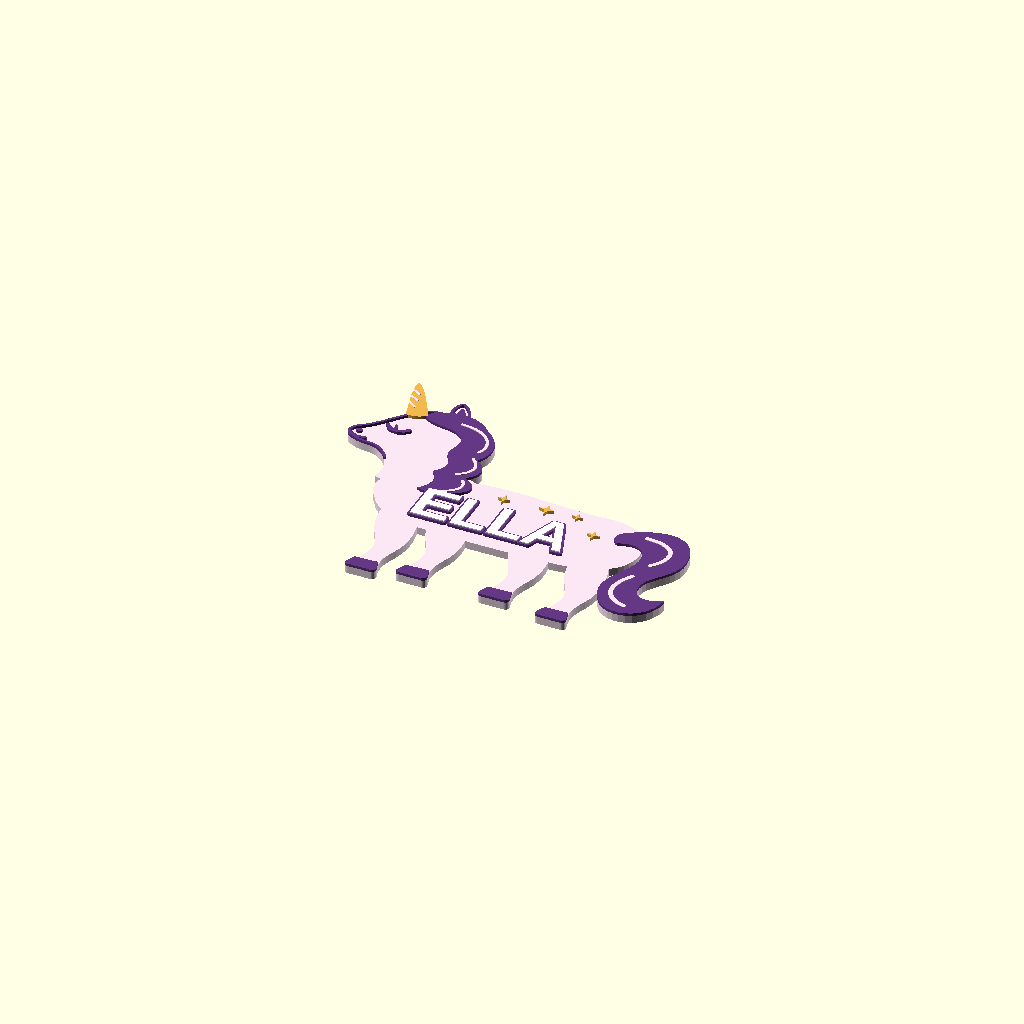
Cell 1 — every parameter at its default value.
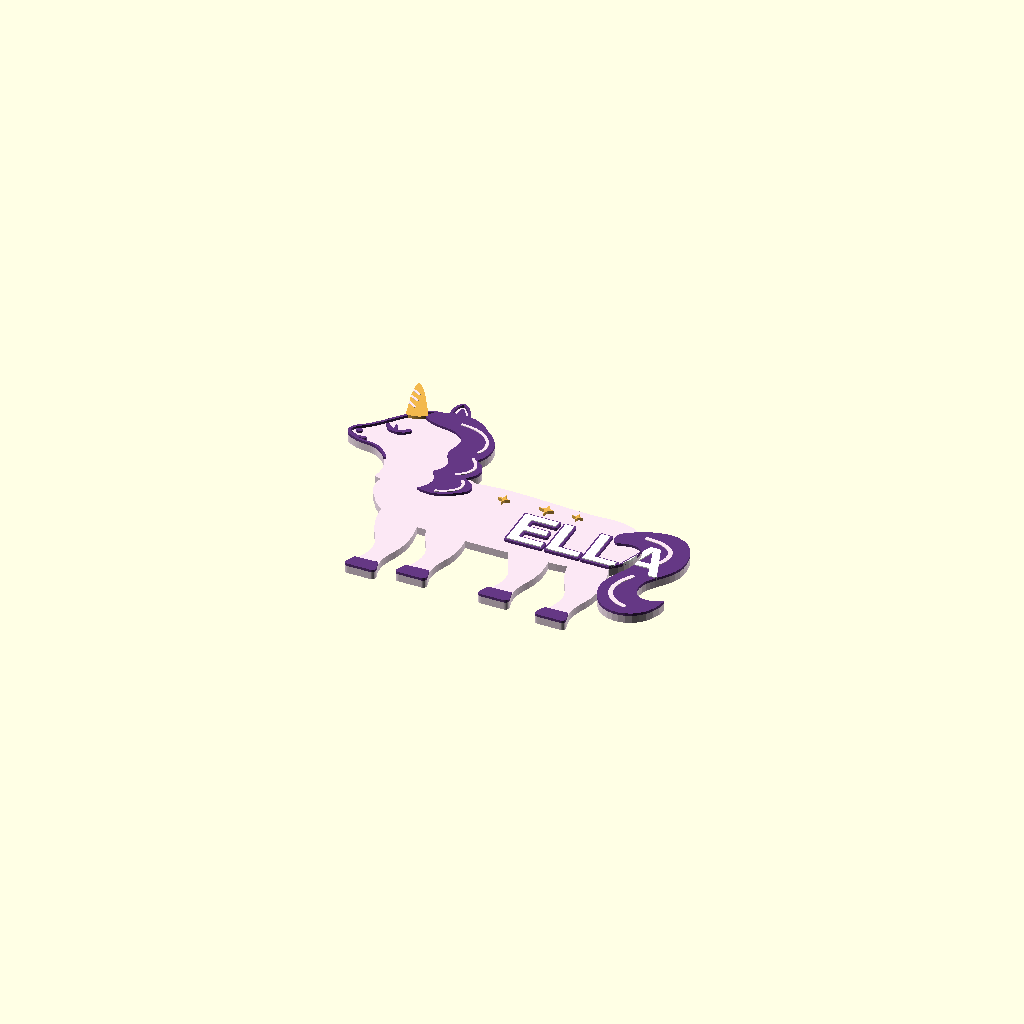
Cell 2: unicorn_text_offset_x = 40 (everything else at default).
One fixed orthographic camera (rotation 55°, 0°, 25°; colour scheme Cornfield) for every cell.
OpenSCAD source file sign/unicorn_shape_concepts_20261125/iteration_02/06_slim_flow.scad:
/* ==========================================================================

   Parametric Themed Name Sign and Keychain
   Designed by Notydesign
   License: CC BY-NC-SA 4.0 (https://creativecommons.org/licenses/by-nc-sa/4.0/)
   Source: https://github.com/Noty-design/Parametric-designs

   DESCRIPTION
   -----------
   Customizable raised-letter sign with a rounded Spider-Man theme or a
   pixel-corner Minecraft theme, or three unicorn layouts. Each supports a door sign or a
   keychain, optional mounting holes, and separately colored relief layers.

   All dimensions are in millimeters. X runs along the sign, Y is its height,
   and Z is the extrusion direction (the back of the sign is at Z = 0).
   Colors are for preview and compatible multicolor export workflows; an STL
   does not store colors.

   This file is deliberately documented for safe parameter and geometry edits.
   ========================================================================== */

/* [Main settings] */
// The displayed name; leave empty for a sign with decorative graphics only.
name_text = "ELLA";
// Select a wall/door sign or a keychain with an integral attachment tab.
plate_type = "door_sign"; // [door_sign:Door sign, keychain:Keychain]
// Select the theme used for the base outline and raised graphics.
theme = "unicorn"; // [spiderman:Spider-Man, minecraft:Minecraft, unicorn:Unicorn]

/* [Unicorn graphics] */
// Select the complete unicorn silhouette, a head above the sign, or an inset motif.
unicorn_variant = "full_horse"; // [full_horse:Full unicorn, head_top:Head above sign, inside:Unicorn inside sign]
// Display small decorative sparkles.
unicorn_show_stars = true;
// Select the facial expression for every unicorn layout.
unicorn_eye_style = "closed"; // [closed:Closed eyes, open:Open eyes]
// Horizontal name position adjustment (mm).
unicorn_text_offset_x = 0; // [-40:0.5:40]
// Vertical name position adjustment (mm).
unicorn_text_offset_y = 0; // [-25:0.5:25]
// Relative size of the head for the two plate layouts.
unicorn_motif_scale = 100; // [70:5:120]

/* [Spider-Man graphics] */
// Select the stylized spider emblem or mask motif.
spiderman_motif = "emblem"; // [emblem:Spider emblem, mask:Mask]
// Motif size relative to its theme-specific reference size; zero hides it.
motif_scale_percent = 0; // [0:5:220]
// Horizontal offset of the motif (mm).
motif_offset_x = 0; // [-70:1:70]
// Vertical offset of the motif (mm).
motif_offset_y = 0; // [-20:1:20]
// Show the clipped radial web behind the name and motif.
show_spider_web = true;
// Horizontal adjustment of the name (mm).
spiderman_text_offset_x = 0; // [-40:0.5:40]
// Vertical adjustment of the name (mm).
spiderman_text_offset_y = 0; // [-25:0.5:25]

/* [Minecraft text] */
// Horizontal adjustment of the name (mm).
minecraft_text_offset_x = 0; // [-40:0.5:40]
// Vertical adjustment of the name (mm).
minecraft_text_offset_y = 0; // [-25:0.5:25]
// Keep moved text within the reserved text zone; disable for free placement.
minecraft_limit_text_position = true;

/* [Dimensions and mounting] */
// Derive plate width from the text-length estimate and use a preset height.
auto_size = true;
// Plate width when automatic sizing is disabled (mm).
manual_width = 140; // [50:5:250]
// Plate height when automatic sizing is disabled (mm).
manual_height = 48; // [20:2:100]
// Thickness of the backing plate (mm).
base_thickness = 3.2; // [2.0:0.2:8.0]
// Maximum height of raised text and decoration above the backing plate (mm).
relief_height = 1.5; // [0.6:0.2:3.0]
// Add two countersunk mounting holes to a door sign; ignored for keychains.
mount_holes = false;
// Through-hole diameter (mm).
hole_diameter = 4; // [2.5:0.5:6.0]

/* [Colors and appearance] */
// Apply the theme's default palette instead of the custom colors below.
use_theme_palette = true;
// Custom backing-plate color.
custom_base_color = "#C62828";
// Custom border, web, and emblem color.
custom_detail_color = "#141414";
// Custom raised-letter color.
custom_text_color = "#FFFFFF";
// Custom eye and experience-bar color.
custom_accent_color = "#FFFFFF";

/* [Hidden] */
// Facet count affects circles and rounded edges only.
$fn = 48;

// Keep the theme palette values in one place for easy restyling.
spidey_base   = "#C62828";
spidey_detail = "#141414";
spidey_text   = "#FFFFFF";
spidey_accent = "#FFFFFF";
mc_base       = "#2E7D32";
mc_detail     = "#151515";
mc_text       = "#FFFFFF";
mc_accent     = "#81C784";

base_color   = use_theme_palette ? (theme == "spiderman" ? spidey_base   : mc_base)   : custom_base_color;
detail_color = use_theme_palette ? (theme == "spiderman" ? spidey_detail : mc_detail) : custom_detail_color;
text_color   = use_theme_palette ? (theme == "spiderman" ? spidey_text   : mc_text)   : custom_text_color;
accent_color = use_theme_palette ? (theme == "spiderman" ? spidey_accent : mc_accent) : custom_accent_color;

is_keychain = plate_type == "keychain";
has_text = len(name_text) > 0;
plate_h = auto_size ? (is_keychain ? 28 : 50) : manual_height;
font_size = is_keychain ? min(13, plate_h * 0.44) : min(25, plate_h * 0.46);

// Approximate name width conservatively: the chosen font has variable glyph widths.
est_text_w = has_text ? max(1, len(name_text)) * font_size * 0.65 : 0;
mount_margin = (!is_keychain && mount_holes) ? 26 : 0;
badge_w = theme == "minecraft" ? (is_keychain ? 24 : 44) : (is_keychain ? 16 : 28);
auto_w = has_text
    ? max(is_keychain ? 65 : 125,
          badge_w + est_text_w + (is_keychain ? 16 : 28) + mount_margin)
    : (is_keychain ? 70 : 135);
plate_w = auto_size ? auto_w : manual_width;
border_w = is_keychain ? 1.5 : 2.5;
corner_radius = min(8, plate_h * 0.25);

// Reference motif heights (90 mm for the emblem, 42 mm for the mask) keep
// both motifs proportional to the chosen sign height.
motif_reference_h = spiderman_motif == "emblem" ? 90 : 42;
motif_height_fraction = spiderman_motif == "emblem"
    ? (is_keychain ? 0.82 : 0.88)
    : (is_keychain ? 0.78 : 0.84);
spidey_motif_scale = motif_scale_percent / 100 * plate_h * motif_height_fraction / motif_reference_h;

// Shared Minecraft coordinates prevent the detail outline and accent fill
// from drifting apart when dimensions or margins change.
function creeper_x() = -plate_w / 2 + (is_keychain ? 16 : 26);
function xp_x() = creeper_x() + (is_keychain ? 14 : 26);
function xp_width() = plate_w / 2 - xp_x()
    - (is_keychain ? 6 : (mount_holes ? 18 : 10));
function xp_y() = -plate_h / 2 + (is_keychain ? 5.5 : 8.5);
function xp_height() = is_keychain ? 2.2 : 3.6;
function text_position() = theme == "spiderman" ? [0, 0] : [
    ((-plate_w / 2 + (is_keychain ? 24 : 44))
     + (plate_w / 2 - (is_keychain ? 4 : (mount_holes ? 18 : 8)))) / 2,
    is_keychain ? 3.0 : 4.5
];

assert(plate_w > 2 * corner_radius && plate_h > 2 * corner_radius,
       "Plate dimensions must exceed twice the corner radius.");
assert(base_thickness > 0 && relief_height > 0,
       "Both extrusion heights must be positive.");
assert(hole_diameter > 0 && hole_diameter < plate_h,
       "Mounting-hole diameter must fit within the plate height.");

// --------------------------------------------------------------------------
// Model assembly: combine color-coded layers before subtracting all holes.
// --------------------------------------------------------------------------
if (theme == "unicorn") unicorn_nametag();
else nametag();

module nametag() {
    difference() {
        union() {
            color(base_color)
                linear_extrude(height = base_thickness)
                    base_plate_shape();

            color(detail_color)
                translate([0, 0, base_thickness])
                    linear_extrude(height = relief_height * 0.65)
                        details_layer_2d();

            color(accent_color)
                translate([0, 0, base_thickness])
                    linear_extrude(height = relief_height * 0.75)
                        accent_layer_2d();

            if (has_text) {
                // Dark outline is used for Spider-Man; Minecraft has no outline.
                if (theme == "spiderman")
                    color(detail_color)
                        translate([0, 0, base_thickness])
                            linear_extrude(height = relief_height * 0.88)
                                text_outline_2d();

                color(text_color)
                    translate([0, 0, base_thickness])
                        linear_extrude(height = relief_height)
                            text_core_2d();
            }
        }
        cutouts();
    }
}

// --------------------------------------------------------------------------
// Base and inner outlines for the two themes.
// --------------------------------------------------------------------------
module base_plate_shape() {
    if (theme == "minecraft") minecraft_plate_2d();
    else spiderman_plate_2d();
}

module inner_plate_shape() {
    if (theme == "minecraft") minecraft_plate_inner_2d();
    else spiderman_plate_inner_2d();
}

module spiderman_plate_2d() {
    union() {
        // Expand a centered rectangle to produce a plate with round corners.
        offset(r = corner_radius)
            square([plate_w - 2 * corner_radius,
                    plate_h - 2 * corner_radius], center = true);
        if (is_keychain)
            translate([-plate_w / 2 - 2, 0]) circle(d = 12);
    }
}

module spiderman_plate_inner_2d() {
    offset(r = corner_radius - border_w)
        square([plate_w - 2 * corner_radius,
                plate_h - 2 * corner_radius], center = true);
}

module minecraft_plate_2d() {
    step_size = is_keychain ? 2.5 : 4.5;
    union() {
        difference() {
            square([plate_w, plate_h], center = true);
            // The asymmetrical cutouts create a blocky pixel-corner pattern.
            for (sx = [-1, 1], sy = [-1, 1])
                translate([sx * plate_w / 2, sy * plate_h / 2]) {
                    translate([-sx * step_size * 0.5, -sy * step_size * 0.5])
                        square([step_size, step_size], center = true);
                    translate([-sx * step_size * 1.5, -sy * step_size * 0.25])
                        square([step_size, step_size * 0.5], center = true);
                    translate([-sx * step_size * 0.25, -sy * step_size * 1.5])
                        square([step_size * 0.5, step_size], center = true);
                }
        }
        if (is_keychain)
            translate([-plate_w / 2 - 2, 0]) square([11, 11], center = true);
    }
}

module minecraft_plate_inner_2d() {
    step_size = is_keychain ? 2.5 : 4.5;
    inner_w = plate_w - 2 * border_w;
    inner_h = plate_h - 2 * border_w;
    difference() {
        square([inner_w, inner_h], center = true);
        for (sx = [-1, 1], sy = [-1, 1])
            translate([sx * inner_w / 2, sy * inner_h / 2])
                translate([-sx * step_size * 0.5, -sy * step_size * 0.5])
                    square([step_size, step_size], center = true);
    }
}

// Cut through the keychain tab or the two door-sign mounting positions.
module cutouts() {
    if (is_keychain) {
        translate([-plate_w / 2 - 2, 0, -1])
            cylinder(h = base_thickness + relief_height + 2, d = 4.5);
    } else if (mount_holes) {
        hole_x = plate_w / 2 - 9;
        for (sx = [-1, 1])
            translate([sx * hole_x, 0, -1]) {
                cylinder(h = base_thickness + 2, d = hole_diameter);
                // Two-level conical recess, measured from its bottom.
                translate([0, 0, base_thickness - 1.2])
                    cylinder(h = relief_height + 2,
                             d1 = hole_diameter, d2 = hole_diameter + 3.5);
            }
    }
}

// --------------------------------------------------------------------------
// Raised border and the chosen theme's dark graphical elements.
// --------------------------------------------------------------------------
module details_layer_2d() {
    difference() {
        base_plate_shape();
        inner_plate_shape();
    }
    if (theme == "spiderman") spiderman_theme_details();
    else minecraft_theme_details();
}

module spiderman_theme_details() {
    if (show_spider_web)
        intersection() {
            if (is_keychain || (spiderman_motif == "emblem" && motif_scale_percent > 0)) offset(delta=-0.02) inner_plate_shape(); else inner_plate_shape();
            spiderman_web_rays();
        }

    if (motif_scale_percent > 0)
        if (spiderman_motif == "emblem")
            intersection() {
                inner_plate_shape();
                translate([motif_offset_x, motif_offset_y])
                    scale([spidey_motif_scale, spidey_motif_scale])
                        insomniac_spider_emblem_2d();
            }
        else
            translate([motif_offset_x, motif_offset_y])
                scale([spidey_motif_scale, spidey_motif_scale])
                    spiderman_mask_details_2d();
}

// Stylized eight-legged emblem. The four right-side leg polygons are
// mirrored to the left to avoid duplicating their coordinates.
module insomniac_spider_emblem_2d() {
    union() {
        // Head and mandibles.
        polygon(points = [
            [0,16.5],[1.0,19.0],[2.4,21.6],[3.6,17.8],[3.8,15.0],
            [-3.8,15.0],[-3.6,17.8],[-2.4,21.6],[-1.0,19.0]
        ]);
        // Thorax.
        polygon(points = [
            [3.8,15.0],[5.4,11.5],[5.6,7.5],[4.6,4.0],
            [-4.6,4.0],[-5.6,7.5],[-5.4,11.5],[-3.8,15.0]
        ]);
        // Tapered abdomen with a small central bottom notch.
        polygon(points = [
            [4.4,4.0],[5.6,0.5],[5.8,-3.5],[4.8,-8.5],[3.2,-13.0],
            [1.5,-15.8],[0,-14.2],[-1.5,-15.8],[-3.2,-13.0],
            [-4.8,-8.5],[-5.8,-3.5],[-5.6,0.5],[-4.4,4.0]
        ]);
    }

    for (side = [0, 1]) mirror([side, 0, 0]) {
        // Upper inner leg.
        polygon(points = [[3.6, 15.0], [4.2, 16.6], [11.8, 25.8], [13.4, 29.5], [15.2, 38.0], [16.2, 45.0], [15.0, 36.5], [13.8, 28.5], [14.2, 22.8], [11.2, 21.8], [10.0, 23.5], [4.2, 13.8]]);
        // Upper outer leg.
        polygon(points = [[4.6, 12.8], [5.2, 14.2], [18.5, 24.8], [25.8, 28.5], [27.0, 36.5], [26.2, 26.5], [23.8, 17.5], [22.8, 18.8], [17.2, 22.2], [5.0, 10.6]]);
        // Lower outer leg.
        polygon(points = [
            [5.0,9.2],[5.5,10.4],[24.5,3.2],[28.5,-0.5],
            [23.5,-16.5],[19.5,-32.5],[21.2,-22.0],[24.8,-10.5],
            [26.5,-0.5],[22.8,2.0],[5.2,7.4]
        ]);
        // Lower inner leg.
        polygon(points = [
            [4.8,6.0],[5.2,7.2],[17.5,-4.5],[15.2,-18.0],
            [12.8,-32.0],[10.5,-45.0],[12.2,-33.0],[14.5,-19.0],
            [16.0,-5.5],[4.6,4.4]
        ]);
    }
}

// Mask contour, eye rims, and fine web lines.
module spiderman_mask_details_2d() {
    difference() {
        spiderman_head_contour();
        offset(r = -1.5) spiderman_head_contour();
    }
    for (side = [0, 1]) mirror([side, 0, 0]) spiderman_eye_rim();
    intersection() {
        spiderman_head_contour();
        union() {
            square([1.1, 46], center = true);
            for (angle = [24, 48, 72, 108, 132, 156])
                rotate([0, 0, angle]) square([44, 0.9], center = true);
            for (radius = [6, 12, 18, 24])
                difference() {
                    circle(r = radius);
                    circle(r = radius - 0.8);
                }
        }
    }
}

// Radial rays and concentric rings, cropped to the inner plate at call site.
module spiderman_web_rays() {
    line_w = is_keychain ? 0.7 : 1.1;
    max_diag = sqrt(plate_w * plate_w + plate_h * plate_h);
    translate([motif_offset_x, motif_offset_y]) {
        for (angle = [0:20:359])
            rotate([0, 0, angle])
                translate([0, -line_w / 2])
                    square([max_diag, line_w]);
        ring_spacing = is_keychain ? 5.5 : 9.0;
        for (ring_radius = [ring_spacing:ring_spacing:max_diag / 2])
            difference() {
                circle(r = ring_radius);
                circle(r = ring_radius - line_w);
            }
    }
}

module spiderman_head_contour() {
    hull() {
        translate([0, 5]) circle(r = 13);
        translate([0, -8]) circle(r = 9);
        translate([0, -15]) circle(r = 4.8);
    }
}

module spiderman_eye_rim() {
    polygon(points = [
        [2.0,-1.2],[3.4,4.2],[12.0,9.8],[15.0,7.2],
        [11.5,0.4],[5.2,-5.6],[2.4,-4.8]
    ]);
}

module spiderman_eye_white() {
    polygon(points = [
        [3.0,-0.8],[4.2,3.4],[11.0,8.0],[13.2,6.2],
        [10.2,0.8],[5.4,-4.2],[3.3,-3.6]
    ]);
}

// --------------------------------------------------------------------------
// Minecraft motif: an eight-cell Creeper face and a framed experience bar.
// --------------------------------------------------------------------------
module minecraft_theme_details() {
    pixel = is_keychain ? 1.8 : 3.4;
    translate([creeper_x(), 0]) {
        // One-cell border around the face grid.
        difference() {
            square([8 * pixel + 1.4, 8 * pixel + 1.4], center = true);
            square([8 * pixel, 8 * pixel], center = true);
        }
        translate([-4 * pixel, -4 * pixel]) {
            translate([1 * pixel, 4 * pixel]) square([2 * pixel, 2 * pixel]);
            translate([5 * pixel, 4 * pixel]) square([2 * pixel, 2 * pixel]);
            // Overlap the eye corners to avoid point-only pixel contacts.
            translate([3 * pixel - 0.02, 3 * pixel]) square([2 * pixel + 2 * 0.02, pixel + 0.02]);
            translate([2 * pixel, 1 * pixel]) square([4 * pixel, 2 * pixel]);
            translate([2 * pixel, 0 * pixel]) square([1 * pixel, 1 * pixel]);
            translate([5 * pixel, 0 * pixel]) square([1 * pixel, 1 * pixel]);
        }
    }
    if (xp_width() > 15)
        translate([xp_x() + xp_width() / 2, xp_y()]) {
            difference() {
                square([xp_width(), xp_height()], center = true);
                square([xp_width() - 0.9, xp_height() - 0.9], center = true);
            }
            tick_count = floor(xp_width() / (is_keychain ? 6 : 10));
            for (i = [1:tick_count])
                translate([-xp_width() / 2 + i * xp_width() / (tick_count + 1), 0])
                    square([0.6, xp_height()], center = true);
        }
}

// Raised accent graphics: white eye lenses or the green XP-bar fill.
module accent_layer_2d() {
    if (theme == "spiderman") {
        if (spiderman_motif == "mask" && motif_scale_percent > 0)
            translate([motif_offset_x, motif_offset_y])
                scale([spidey_motif_scale, spidey_motif_scale])
                    for (side = [0, 1])
                        mirror([side, 0, 0]) spiderman_eye_white();
    } else if (xp_width() > 15) {
        translate([xp_x() + xp_width() / 2, xp_y()])
            square([xp_width() - 1.2, xp_height() - 1.2], center = true);
    }
}

// Theme-specific fonts provide consistent text layouts.
// Approximate advances of the selected Liberation Sans Bold font, in cap-height units.
mc_glyphs = "ABCDEFGHIJKLMNOPQRSTUVWXYZabcdefghijklmnopqrstuvwxyz0123456789 -_ÅÄÖåäöÉé.";
mc_advances = [1.05, 1.05, 1.05, 1.05, 0.969, 0.888, 1.131, 1.05, 0.404, 0.808, 1.05, 0.888, 1.211, 1.05, 1.131, 0.969, 1.131, 1.05, 0.969, 0.888, 1.05, 0.969, 1.372, 0.969, 0.969, 0.888, 0.808, 0.888, 0.808, 0.888, 0.808, 0.484, 0.888, 0.888, 0.404, 0.404, 0.808, 0.404, 1.292, 0.888, 0.888, 0.888, 0.888, 0.566, 0.808, 0.484, 0.888, 0.808, 1.131, 0.808, 0.808, 0.727, 0.808, 0.808, 0.808, 0.808, 0.808, 0.808, 0.808, 0.808, 0.808, 0.808, 0.404, 0.484, 0.808, 1.05, 1.05, 1.131, 0.808, 0.808, 0.888, 0.969, 0.808, 0.404];
function mc_glyph_width(c) =
    let(matches=search(c,mc_glyphs,1))
    len(matches)>0 ? mc_advances[matches[0]] : 1.6;
function mc_name_units(i=0) =
    i>=len(name_text) ? 0 : mc_glyph_width(name_text[i])+mc_name_units(i+1);
function mc_text_left() = max(-plate_w/2+(is_keychain?24:44),
    creeper_x()+(is_keychain?8:14.5)+1.2);
function mc_text_right() = plate_w/2-(is_keychain?4:(mount_holes?18:8));
function mc_text_available() = max(1,mc_text_right()-mc_text_left());

// The text positions are relative to each theme's established layout.
// At zero offset, no clipping or automatic repositioning is applied.
module text_core_2d() {
    font_choice = theme == "spiderman"
        ? "Liberation Sans:style=Bold Italic"
        : "Liberation Sans:style=Bold";
    if (theme == "minecraft") {
        available = mc_text_available();
        fitted_size = min(font_size, available / max(0.1, mc_name_units() * 1.03));
        center_x = (mc_text_left() + mc_text_right()) / 2;
        center_y = text_position()[1];
        estimated_half_w = min(available / 2, mc_name_units() * fitted_size * 1.03 / 2);
        x_min = mc_text_left() + estimated_half_w;
        x_max = mc_text_right() - estimated_half_w;
        y_min = max(-plate_h / 2 + border_w + fitted_size * 0.55,
                    xp_y() + xp_height() / 2 + fitted_size * 0.55 + 0.8);
        y_max = plate_h / 2 - border_w - fitted_size * 0.55;
        x_requested = center_x + minecraft_text_offset_x;
        y_requested = center_y + minecraft_text_offset_y;
        // Zero offsets exactly preserve the accepted geometry, even if a
        // manually undersized plate leaves no safe movement interval.
        x_final = !minecraft_limit_text_position || minecraft_text_offset_x == 0
            ? x_requested : (x_min <= x_max ? min(max(x_requested, x_min), x_max) : center_x);
        y_final = !minecraft_limit_text_position || minecraft_text_offset_y == 0
            ? y_requested : (y_min <= y_max ? min(max(y_requested, y_min), y_max) : center_y);
        translate([x_final, y_final])
            text(text = name_text, size = fitted_size, font = font_choice,
                 halign = "center", valign = "center");
    } else
        translate([text_position()[0] + spiderman_text_offset_x,
                   text_position()[1] + spiderman_text_offset_y])
            text(text = name_text, size = font_size, font = font_choice,
                 halign = "center", valign = "center");
}

// Expand the final positioned text once to keep the outline aligned.
module text_outline_2d() {
    if (theme == "spiderman")
        offset(r = is_keychain ? 1.0 : 1.6)
            text_core_2d();
}


// ==========================================================================
// UNICORN THEME
// Self-contained geometry: the original two themes remain unchanged.
// Curved outlines are sampled from cubic Bezier segments. No external SVGs,
// font icons, or mesh imports are required.
// ==========================================================================
function u_bezier(p0,p1,p2,p3,t) =
    (1-t)*(1-t)*(1-t)*p0 + 3*(1-t)*(1-t)*t*p1 +
    3*(1-t)*t*t*p2 + t*t*t*p3;

module u_curve(start,segments) {
    polygon(concat([start],[
        for(i=[0:len(segments)-1], j=[1:12])
            u_bezier(i==0?start:segments[i-1][2],
                segments[i][0],segments[i][1],segments[i][2],j/12)
    ]));
}

module u_stroke(points,w=1.8) {
    for(i=[0:len(points)-2])
        hull() {
            translate(points[i]) circle(d=w,$fn=20);
            translate(points[i+1]) circle(d=w,$fn=20);
        }
}

module u_sparkle(r=3) {
    polygon([for(i=[0:7]) let(a=90+i*45,rr=i%2==0?r:r*0.31)
        [rr*cos(a),rr*sin(a)]]);
}

// Head and neck, facing left. Rounded muzzle, cheeks, ears and a swept mane.
// All artwork below uses the same normalized coordinates.
module u_face() {
    u_curve([-13,0],[
        [[-11,7],[-13,14],[-20,19]],
        [[-24,22],[-29,20],[-35,23]],
        [[-40,25],[-40,30],[-35,33]],
        [[-29,37],[-24,45],[-18,51]],
        [[-14,56],[-8,58],[-2,57]],
        [[-3,62],[-2,67],[1,68]],
        [[5,66],[8,61],[9,55]],
        [[20,52],[25,41],[24,29]],
        [[24,16],[17,8],[15,0]],
        [[7,-3],[-5,-3],[-13,0]]
    ]);
}

module u_mane() {
    u_curve([-12,52],[
        [[-3,62],[12,62],[20,52]],
        [[29,46],[30,36],[25,29]],
        [[32,25],[32,19],[26,14]],
        [[34,10],[33,5],[28,2]],
        [[23,-2],[17,-5],[9,-2]],
        [[14,2],[15,8],[10,13]],
        [[15,18],[15,22],[11,27]],
        [[8,32],[16,39],[9,44]],
        [[3,49],[-5,45],[-12,52]]
    ]);
}

module u_horn() {
    u_curve([-20,49],[
        [[-22,57],[-26,68],[-25,74]],
        [[-23,75],[-16,63],[-10,52]],
        [[-13,49],[-17,48],[-20,49]]
    ]);
}

module u_head_shape() {
    union() { u_face(); u_mane(); u_horn(); }
}

module u_eye() {
    if (unicorn_eye_style == "open") {
        // Large friendly eye, with a separate highlight above the dark layer.
        translate([-18.5,36.5]) rotate(-12) scale([0.86,1.12]) circle(r=4.1,$fn=48);
        u_stroke([[-21.3,39],[-24.2,41.8]],1.5);
        u_stroke([[-19.2,40.2],[-20.7,43]],1.4);
    } else {
        u_stroke([[-23,37],[-21,35.4],[-18,35],[-15,36],[-13,38]],2.0);
        u_stroke([[-22,36],[-24,38.5]],1.7);
        u_stroke([[-19,35.4],[-20,39]],1.5);
    }
    // Muzzle and smile.
    translate([-34,28.9]) scale([1.2,.8]) circle(r=1.35,$fn=24);
    u_stroke([[-36,25.2],[-33,23.8],[-29,24.2]],1.5);
    // Interior of ear.
    u_curve([1,57],[
        [[1,60],[1,64],[2,64]],
        [[4,62],[6,59],[6,56]],
        [[4,55],[2,56],[1,57]]
    ]);
}

module u_head_dark() {
    difference() {
        union() {
            u_mane();
            u_eye();
            difference() {
                u_face();
                offset(delta=-1.25) u_face();
                translate([-45,-9]) square([70,23]);
            }
        }
        u_horn();
    }
}

module u_head_gold() {
    u_horn();
}

module u_head_highlights() {
    if (unicorn_eye_style == "open")
        translate([-19.7,38.4]) circle(r=1.65,$fn=32);
    u_stroke([for(t=[0:0.05:1]) u_bezier([7,52],[21,52],[27,42],[23,35],t)],1.5);
    u_stroke([for(t=[0:0.05:1]) u_bezier([23,29],[29,24],[27,18],[21,15],t)],1.5);
    u_stroke([for(t=[0:0.05:1]) u_bezier([26,11],[30,6],[25,1],[18,-1],t)],1.5);
    for(t=[0.28,0.52,0.75])
        translate([-19-5*t,51+21*t])
            rotate(-31) square([5.2,1.2],center=true);
}

// Complete unicorn, with a generously sized torso for the name.
// The silhouette uses softly curved limbs and a broad, swept tail.
module u_horse_body() {
    u_curve([-42,6],[
        [[-34,18],[-16,24],[4,24]],
        [[18,24],[32,22],[43,23]],
        [[56,24],[64,16],[63,5]],
        [[62,-5],[52,-10],[38,-11]],
        [[18,-12],[-2,-12],[-18,-11]],
        [[-31,-10],[-40,-5],[-42,6]]
    ]);
}

// Continuous shoulder and neck transition; overlaps the head and torso.
module u_neck_bridge() {
    hull() {
        translate([-34,8]) scale([1.0,1.15]) circle(r=9,$fn=36);
        translate([-18,14]) scale([1.25,1.0]) circle(r=11,$fn=36);
        translate([-10,10]) scale([1.35,0.95]) circle(r=10,$fn=36);
    }
}

module u_front_leg(x,dy=0) {
    u_back_leg(x,dy);
}

module u_back_leg(x,dy=0) {
    translate([x,dy]) scale([0.72,1]) u_curve([-9,6],[
        [[-12,-5],[-10,-13],[-5,-20]],
        [[0,-26],[1,-29],[-1,-34]],
        [[-3,-38],[-5,-40],[-6,-42]],
        [[-7,-43.5],[-6,-44],[-4,-44]],
        [[0,-44],[5,-44],[8,-44]],
        [[10,-44],[11,-43],[10,-41]],
        [[8,-37],[9,-33],[12,-28]],
        [[16,-20],[14,-12],[10,-5]],
        [[7,1],[6,5],[3,7]],
        [[-1,9],[-6,9],[-9,6]]
    ]);
}

// Solid hoof caps follow the leg outline; slightly sloping upper edges.
module u_hoof(x,dy=0,rear=false) {
    intersection() {
        if (rear) u_back_leg(x,dy);
        else u_front_leg(x,dy);
        translate([x,dy]) polygon([[-18,-48],[20,-48],[20,-37.8],[-18,-39.2]]);
    }
}

module u_tail() {
    u_curve([53,16],[
        [[67,26],[80,23],[81,9]],
        [[82,-3],[70,-5],[72,-15]],
        [[74,-20],[79,-20],[84,-17]],
        [[83,-31],[67,-35],[61,-25]],
        [[54,-14],[64,-7],[65,2]],
        [[65,9],[61,12],[53,9]],
        [[50,10],[50,14],[53,16]]
    ]);
}

module u_full_head() {
    translate([-35,12]) scale([0.80,0.79]) children();
}

module u_horse_shape() {
    union() {
        u_horse_body();
        u_neck_bridge();
        u_full_head() u_head_shape();
        u_front_leg(-27,0);
        u_front_leg(-8,3);
        u_back_leg(25,3);
        u_back_leg(49,0);
        u_tail();
    }
}

module u_horse_dark() {
    u_full_head() difference() { offset(delta=0.12) offset(delta=-0.12) u_head_dark(); offset(delta=0.02) u_horn(); }
    u_tail();
    u_hoof(-27,0);
    u_hoof(-8,3);
    u_hoof(25,3,true);
    u_hoof(49,0,true);
}

// Space for complete sparkles, expressed in normalized horse coordinates.
module u_horse_star_space() {
    difference() {
        offset(delta=-1.2) u_horse_body();
        if (has_text)
            scale([1/u_fs,1/u_fs])
                offset(delta=0.8+u_outline) u_name();
        offset(delta=1) u_horse_dark();
    }
}

// A tiny geometric seed survives only when the complete star fits.
// Hulls reconstruct its eight wedges instead of clipping the star itself.
module u_star_seed(p,r) {
    intersection() {
        square([0.02,0.02],center=true);
        translate(-p) offset(r=-(r+0.05/u_fs)) u_horse_star_space();
    }
}
function u_star_point(r,i) =
    let(a=90+i*45,rr=i%2==0?r:r*0.31) [rr*cos(a),rr*sin(a)];
module u_whole_star(p,r) {
    if (r*u_fs >= 1.4)
        translate(p)
            for (i=[0:7])
                hull() {
                    u_star_seed(p,r);
                    translate(u_star_point(r,i)) u_star_seed(p,r);
                    translate(u_star_point(r,i+1)) u_star_seed(p,r);
                }
}
module u_horse_stars() {
    if (unicorn_show_stars)
        for (star=[[4,17,2.4],[21,17.5,3.0],[33,18,2.0],[43,10,2.6],[38,-6.5,2.3]])
            u_whole_star([star[0],star[1]],is_keychain ? max(star[2],1.45/u_fs) : star[2]);
}
module u_horse_gold() {
    u_full_head() u_head_gold();
    u_horse_stars();
}

module u_horse_highlights() {
    u_full_head() u_head_highlights();
    u_stroke([for(t=[0:0.05:1]) u_bezier([62,16],[76,16],[76,7],[70,1],t)],1.7);
    u_stroke([for(t=[0:0.05:1]) u_bezier([67,-8],[59,-19],[66,-25],[72,-26],t)],1.7);
}

// Layout values are independent of the Spider-Man/Minecraft calculations.
u_full = unicorn_variant=="full_horse";
u_top = unicorn_variant=="head_top";
u_inside = unicorn_variant=="inside";
u_chars = max(1,len(name_text));
u_h = auto_size ? (is_keychain?28:50) : manual_height;
u_mount = !is_keychain && mount_holes;
u_border = is_keychain?1.4:2.2;
u_r = min(u_h/4,8);
u_head_ref_h = 78;
u_width = auto_size ?
    (u_full ? (is_keychain?max(72,min(115,50+u_chars*4)):
                 max(155,min(250,105+u_chars*12))) :
        max(is_keychain?70:125,
            (is_keychain?9:16)*u_chars*.85+
            (u_inside?(is_keychain?28:44):0)+
            (u_mount?36:20))) : manual_width;
// Full horse has a fixed aspect ratio; manual width controls its total size.
u_fs = u_width/150;
u_factor = unicorn_motif_scale/100;
u_hs = u_top ? min(u_h*.95/78*u_factor,u_width*.68/70) :
    min((u_h-2*(u_border+2))/78*u_factor,u_width*.36/70);
u_left = -u_width/2+(u_mount?17:0)+u_border+3;
u_head_x = u_top?0:u_left+36*u_hs;
u_head_y = u_top?u_h/2-5:-(71/2)*u_hs;
u_text_left = u_inside?u_head_x+34*u_hs+4:
    -u_width/2+u_border+(u_mount?16:5);
u_text_right = u_width/2-u_border-(u_mount?16:5);
u_text_w = max(1,u_text_right-u_text_left);
u_text_x = (u_full?6*u_fs:(u_text_left+u_text_right)/2) + unicorn_text_offset_x;
u_text_y = (u_full?3*u_fs:0) + unicorn_text_offset_y;
u_font = u_full?min(18,(u_mount?52:70)/u_chars)*u_fs:
    min(u_h*.44,u_text_w/(u_chars*.88));
u_outline = is_keychain?.55:.85;

u_base_color = use_theme_palette?"#FBE7F4":custom_base_color;
u_dark_color = use_theme_palette?"#653884":custom_detail_color;
u_name_color = use_theme_palette?"#FFFFFF":custom_text_color;
u_gold_color = use_theme_palette?"#F2B84D":custom_accent_color;

module u_scaled_head() {
    translate([u_head_x,u_head_y]) scale([u_hs,u_hs]) children();
}
module u_scaled_horse() {
    scale([u_fs,u_fs]) children();
}
module u_round_plate() {
    offset(r=u_r) square([u_width-2*u_r,u_h-2*u_r],center=true);
}
module u_tab() {
    if(is_keychain)
        translate(u_full?[-65*u_fs,31*u_fs]:[-u_width/2-2,0])
            circle(d=12);
}
module u_base() {
    union() {
        if(u_full) u_scaled_horse() u_horse_shape();
        else {
            u_round_plate();
            if(u_top) u_scaled_head() u_head_shape();
        }
        u_tab();
    }
}
module u_border_shape() {
    difference() {
        u_round_plate();
        offset(delta=-u_border) u_round_plate();
        if(u_top) u_scaled_head() u_head_shape();
    }
}
module u_name() {
    translate([u_text_x,u_text_y])
        text(name_text,size=u_font,font="Liberation Sans:style=Bold",
            halign="center",valign="center");
}
module u_dark() {
    // Close tangential contacts in the assembled inset artwork.
    if (u_inside) offset(delta=-0.10) offset(delta=0.10) u_dark_raw();
    else u_dark_raw();
}
module u_dark_raw() {
    if(u_full) u_scaled_horse() u_horse_dark();
    else {
        u_border_shape();
        u_scaled_head() u_head_dark();
    }
    if(has_text) offset(r=u_outline) u_name();
}
module u_gold() {
    if(u_full) u_scaled_horse() u_horse_gold();
    else {
        u_scaled_head() u_head_gold();
        if(unicorn_show_stars && u_h>=26) {
            translate([u_text_x-u_text_w*.32,-u_h/2+u_border+4])
                u_sparkle(is_keychain?1.8:2.8);
            translate([u_text_x+u_text_w*.32,u_h/2-u_border-4])
                u_sparkle(is_keychain?1.8:2.8);
        }
    }
}
module u_highlights() {
    if(u_full) u_scaled_horse() u_horse_highlights();
    else u_scaled_head() u_head_highlights();
}
module u_holes() {
    if(is_keychain)
        translate(concat(u_full?[-65*u_fs,31*u_fs]:[-u_width/2-2,0],[-1]))
            cylinder(h=base_thickness+relief_height+2,d=4.5);
    else if(mount_holes)
        for(x=u_full?[-26*u_fs,46*u_fs]:[-u_width/2+9,u_width/2-9])
            translate([x,u_full?-2*u_fs:0,-1])
                cylinder(h=base_thickness+relief_height+2,d=hole_diameter);
}
module u_clipped() {
    intersection() { u_base(); children(); }
}
module unicorn_nametag() {
    difference() {
        union() {
            color(u_base_color)
                linear_extrude(height=base_thickness) u_base();
            color(u_dark_color)
                translate([0,0,base_thickness])
                linear_extrude(height=relief_height*.72) u_clipped() u_dark();
            color(u_gold_color)
                translate([0,0,base_thickness])
                linear_extrude(height=relief_height*.8) u_clipped() u_gold();
            color(u_base_color)
                translate([0,0,base_thickness])
                linear_extrude(height=relief_height*.9)
                u_clipped() u_highlights();
            if(has_text)
                color(u_name_color)
                    translate([0,0,base_thickness])
                    linear_extrude(height=relief_height) u_clipped() u_name();
        }
        u_holes();
    }
}
Parameter table extracted from the source (name, type, default, range or options):
name_text: string, default "ELLA"
plate_type: string, default "door_sign", options "door_sign", "keychain"
theme: string, default "unicorn", options "spiderman", "minecraft", "unicorn"
unicorn_variant: string, default "full_horse", options "full_horse", "head_top", "inside"
unicorn_show_stars: bool, default true
unicorn_eye_style: string, default "closed", options "closed", "open"
unicorn_text_offset_x: number, default 0, range -40 to 40, step 0.5
unicorn_text_offset_y: number, default 0, range -25 to 25, step 0.5
unicorn_motif_scale: number, default 100, range 70 to 120, step 5
spiderman_motif: string, default "emblem", options "emblem", "mask"
motif_scale_percent: number, default 0, range 0 to 220, step 5
motif_offset_x: number, default 0, range -70 to 70, step 1
motif_offset_y: number, default 0, range -20 to 20, step 1
show_spider_web: bool, default true
spiderman_text_offset_x: number, default 0, range -40 to 40, step 0.5
spiderman_text_offset_y: number, default 0, range -25 to 25, step 0.5
minecraft_text_offset_x: number, default 0, range -40 to 40, step 0.5
minecraft_text_offset_y: number, default 0, range -25 to 25, step 0.5
minecraft_limit_text_position: bool, default true
auto_size: bool, default true
manual_width: number, default 140, range 50 to 250, step 5
manual_height: number, default 48, range 20 to 100, step 2
base_thickness: number, default 3.2, range 2 to 8, step 0.2
relief_height: number, default 1.5, range 0.6 to 3, step 0.2
mount_holes: bool, default false
hole_diameter: number, default 4, range 2.5 to 6, step 0.5
use_theme_palette: bool, default true
custom_base_color: string, default "#C62828"
custom_detail_color: string, default "#141414"
custom_text_color: string, default "#FFFFFF"
custom_accent_color: string, default "#FFFFFF"
